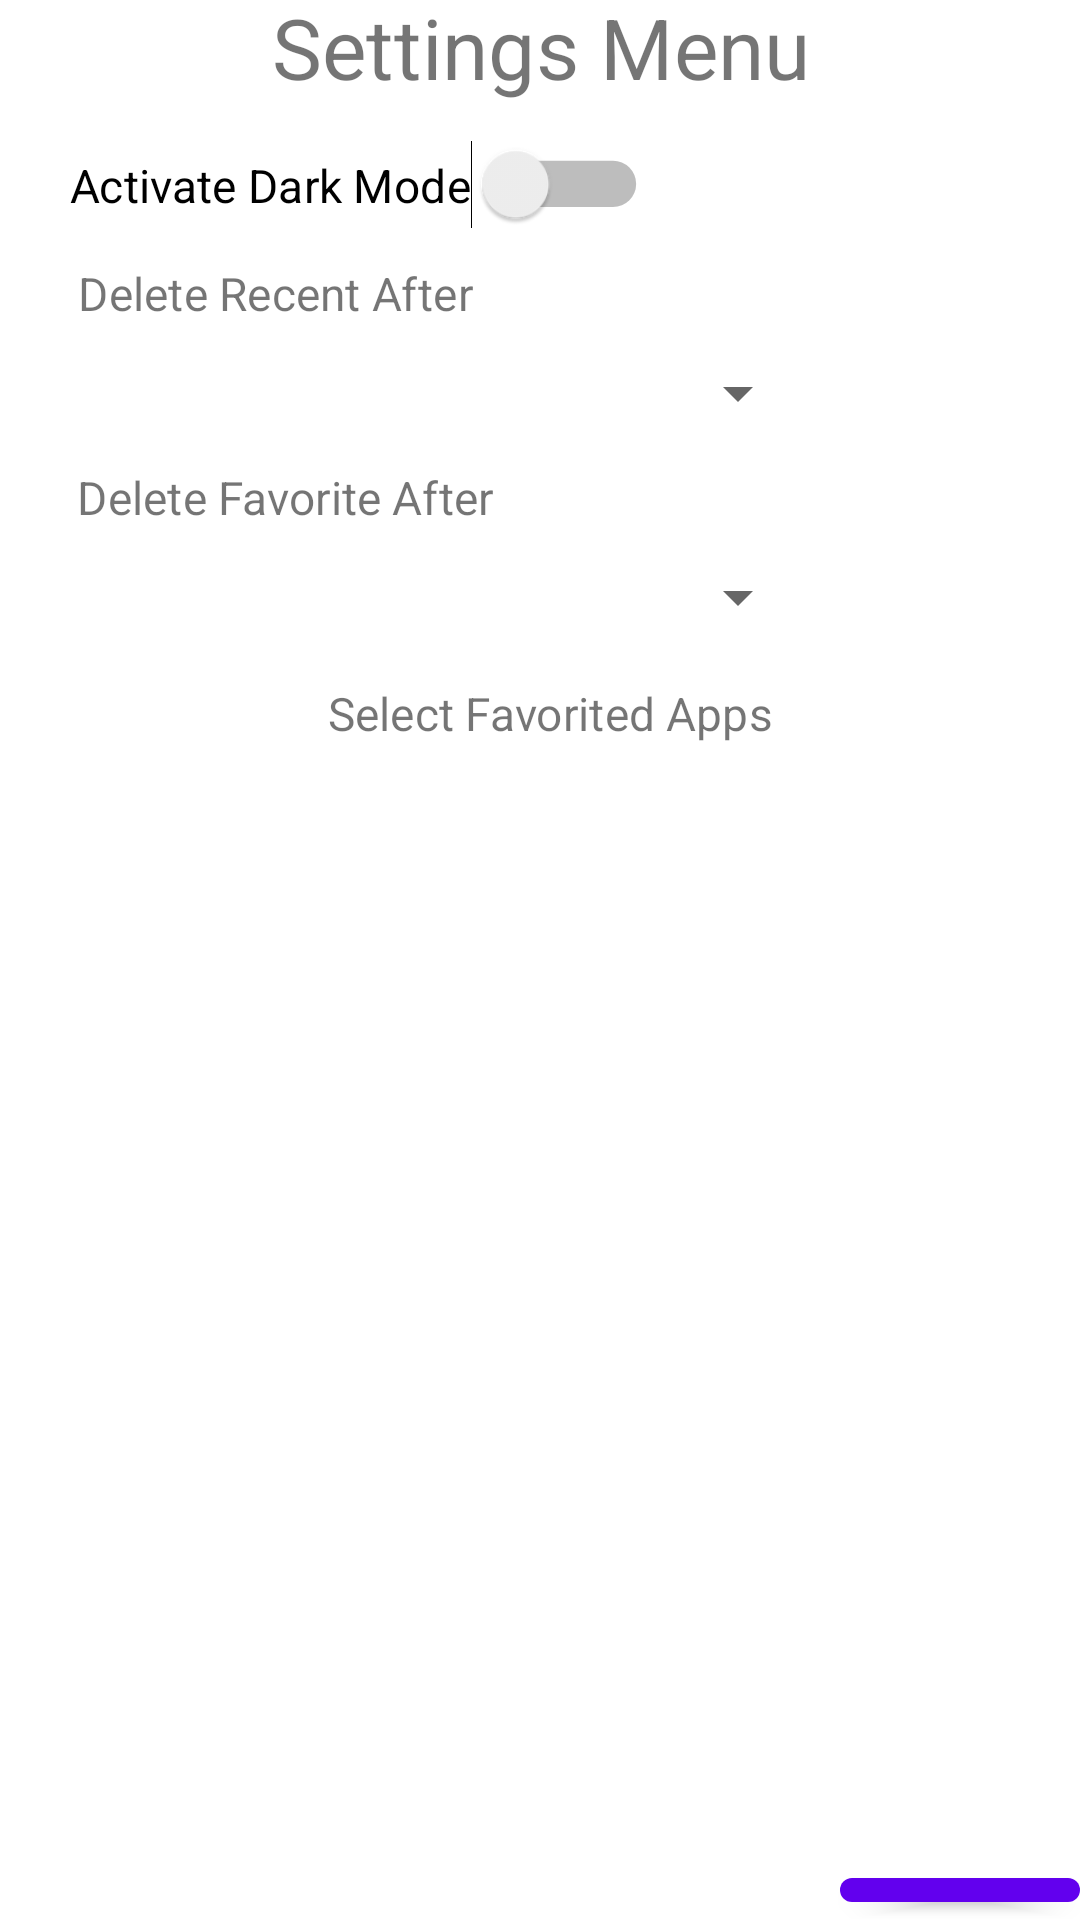

The Android layout XML behind this screen, and the referenced resources:
<!-- AndroidManifest.xml: application theme Theme.NotificationLogger -->
<!-- res/layout/settings_main.xml -->
<?xml version="1.0" encoding="utf-8"?>

<androidx.constraintlayout.widget.ConstraintLayout xmlns:android="http://schemas.android.com/apk/res/android"
    xmlns:app="http://schemas.android.com/apk/res-auto"
    xmlns:tools="http://schemas.android.com/tools"
    android:id="@+id/settings_menu"
    android:layout_width="wrap_content"
    android:layout_height="wrap_content"
    tools:layout_editor_absoluteX="0dp"
    tools:layout_editor_absoluteY="0dp">

    <RelativeLayout
        android:layout_width="match_parent"
        android:layout_height="match_parent">
    <TextView
        android:id="@+id/textView"
        android:layout_width="match_parent"
        android:layout_height="wrap_content"
        android:scaleX="2"
        android:scaleY="2"
        android:gravity="center"
        android:paddingTop="4dp"
        android:text="Settings Menu"

        app:layout_constraintStart_toStartOf="parent"
        app:layout_constraintTop_toTopOf="parent" />

    <Switch
        android:id="@+id/switch1"
        android:layout_width="wrap_content"
        android:layout_height="wrap_content"
        android:layout_marginStart="32dp"
        android:layout_marginTop="48dp"
        android:scaleX="1.1"
        android:scaleY="1.1"
        android:text="Activate Dark Mode"
        app:layout_constraintStart_toStartOf="parent"
        app:layout_constraintTop_toTopOf="parent"
        tools:ignore="UseSwitchCompatOrMaterialXml" />

    <Spinner
        android:id="@+id/deleteRecentAfter"
        android:layout_width="238dp"
        android:layout_height="22dp"
        android:layout_marginStart="32dp"
        android:layout_marginTop="120dp"
        app:layout_constraintStart_toStartOf="parent"
        app:layout_constraintTop_toTopOf="parent" />

    <Spinner
        android:id="@+id/deleteFavoriteAfter"
        android:layout_width="238dp"
        android:layout_height="22dp"
        android:layout_marginStart="32dp"
        android:layout_marginTop="188dp"
        app:layout_constraintStart_toStartOf="parent"
        app:layout_constraintTop_toTopOf="parent" />

    <TextView
        android:id="@+id/titleTextOne"
        android:layout_width="wrap_content"
        android:layout_height="wrap_content"
        android:layout_marginStart="32dp"
        android:layout_marginTop="88dp"
        android:scaleX="1.1"
        android:scaleY="1.1"
        android:text="Delete Recent After"
        app:layout_constraintStart_toStartOf="parent"
        app:layout_constraintTop_toTopOf="parent" />

    <TextView
        android:id="@+id/titleTextTwo"
        android:layout_width="wrap_content"
        android:layout_height="wrap_content"
        android:layout_marginStart="32dp"
        android:layout_marginTop="156dp"
        android:scaleX="1.1"
        android:scaleY="1.1"
        android:text="Delete Favorite After"
        app:layout_constraintStart_toStartOf="parent"
        app:layout_constraintTop_toTopOf="parent" />

    <TextView
        android:id="@+id/textAboveScrollView"
        android:layout_width="wrap_content"
        android:layout_height="wrap_content"
        android:layout_marginStart="116dp"
        android:layout_marginTop="228dp"
        android:scaleX="1.1"
        android:scaleY="1.1"
        android:text="Select Favorited Apps"
        app:layout_constraintStart_toStartOf="parent"
        app:layout_constraintTop_toTopOf="parent" />


    <ScrollView
        android:id="@+id/app_list_container"
        android:layout_width="370dp"
        android:layout_height="284dp"
        android:layout_marginStart="4dp"
        android:layout_marginTop="264dp"
        app:layout_constraintStart_toStartOf="parent"
        app:layout_constraintTop_toTopOf="parent">

        <LinearLayout
            android:id="@+id/layoutInsideScrollview"
            android:layout_width="match_parent"
            android:layout_height="wrap_content"
            android:orientation="vertical" />

    </ScrollView>

    <Button
        android:id="@+id/backButton"
        android:layout_width="wrap_content"
        android:layout_height="wrap_content"
        android:layout_marginStart="280dp"
        android:layout_marginTop="620dp"
        android:text="Back"
        app:layout_constraintStart_toStartOf="parent"
        app:layout_constraintTop_toTopOf="parent" />
    </RelativeLayout>
</androidx.constraintlayout.widget.ConstraintLayout>
<!-- resources referenced by this layout -->
<resources>
  <style name="Theme.NotificationLogger" parent="Theme.MaterialComponents.DayNight.DarkActionBar">
          
          <item name="colorPrimary">@color/purple_500</item>
          <item name="colorPrimaryVariant">@color/purple_700</item>
          <item name="colorOnPrimary">@color/white</item>
          
          <item name="colorSecondary">@color/teal_200</item>
          <item name="colorSecondaryVariant">@color/teal_700</item>
          <item name="colorOnSecondary">@color/black</item>
          
          <item name="android:statusBarColor" tools:targetApi="l">?attr/colorPrimaryVariant</item>
          
      </style>
  <!-- not gathered from this repository: default colours our renderer supplied (Android Studio template values) -->
  <color name="purple_500">#FF6200EE</color>
  <color name="purple_700">#FF3700B3</color>
  <color name="teal_200">#FF03DAC5</color>
  <color name="teal_700">#FF018786</color>
  <color name="black">#FF000000</color>
  <color name="white">#FFFFFFFF</color>
</resources>
